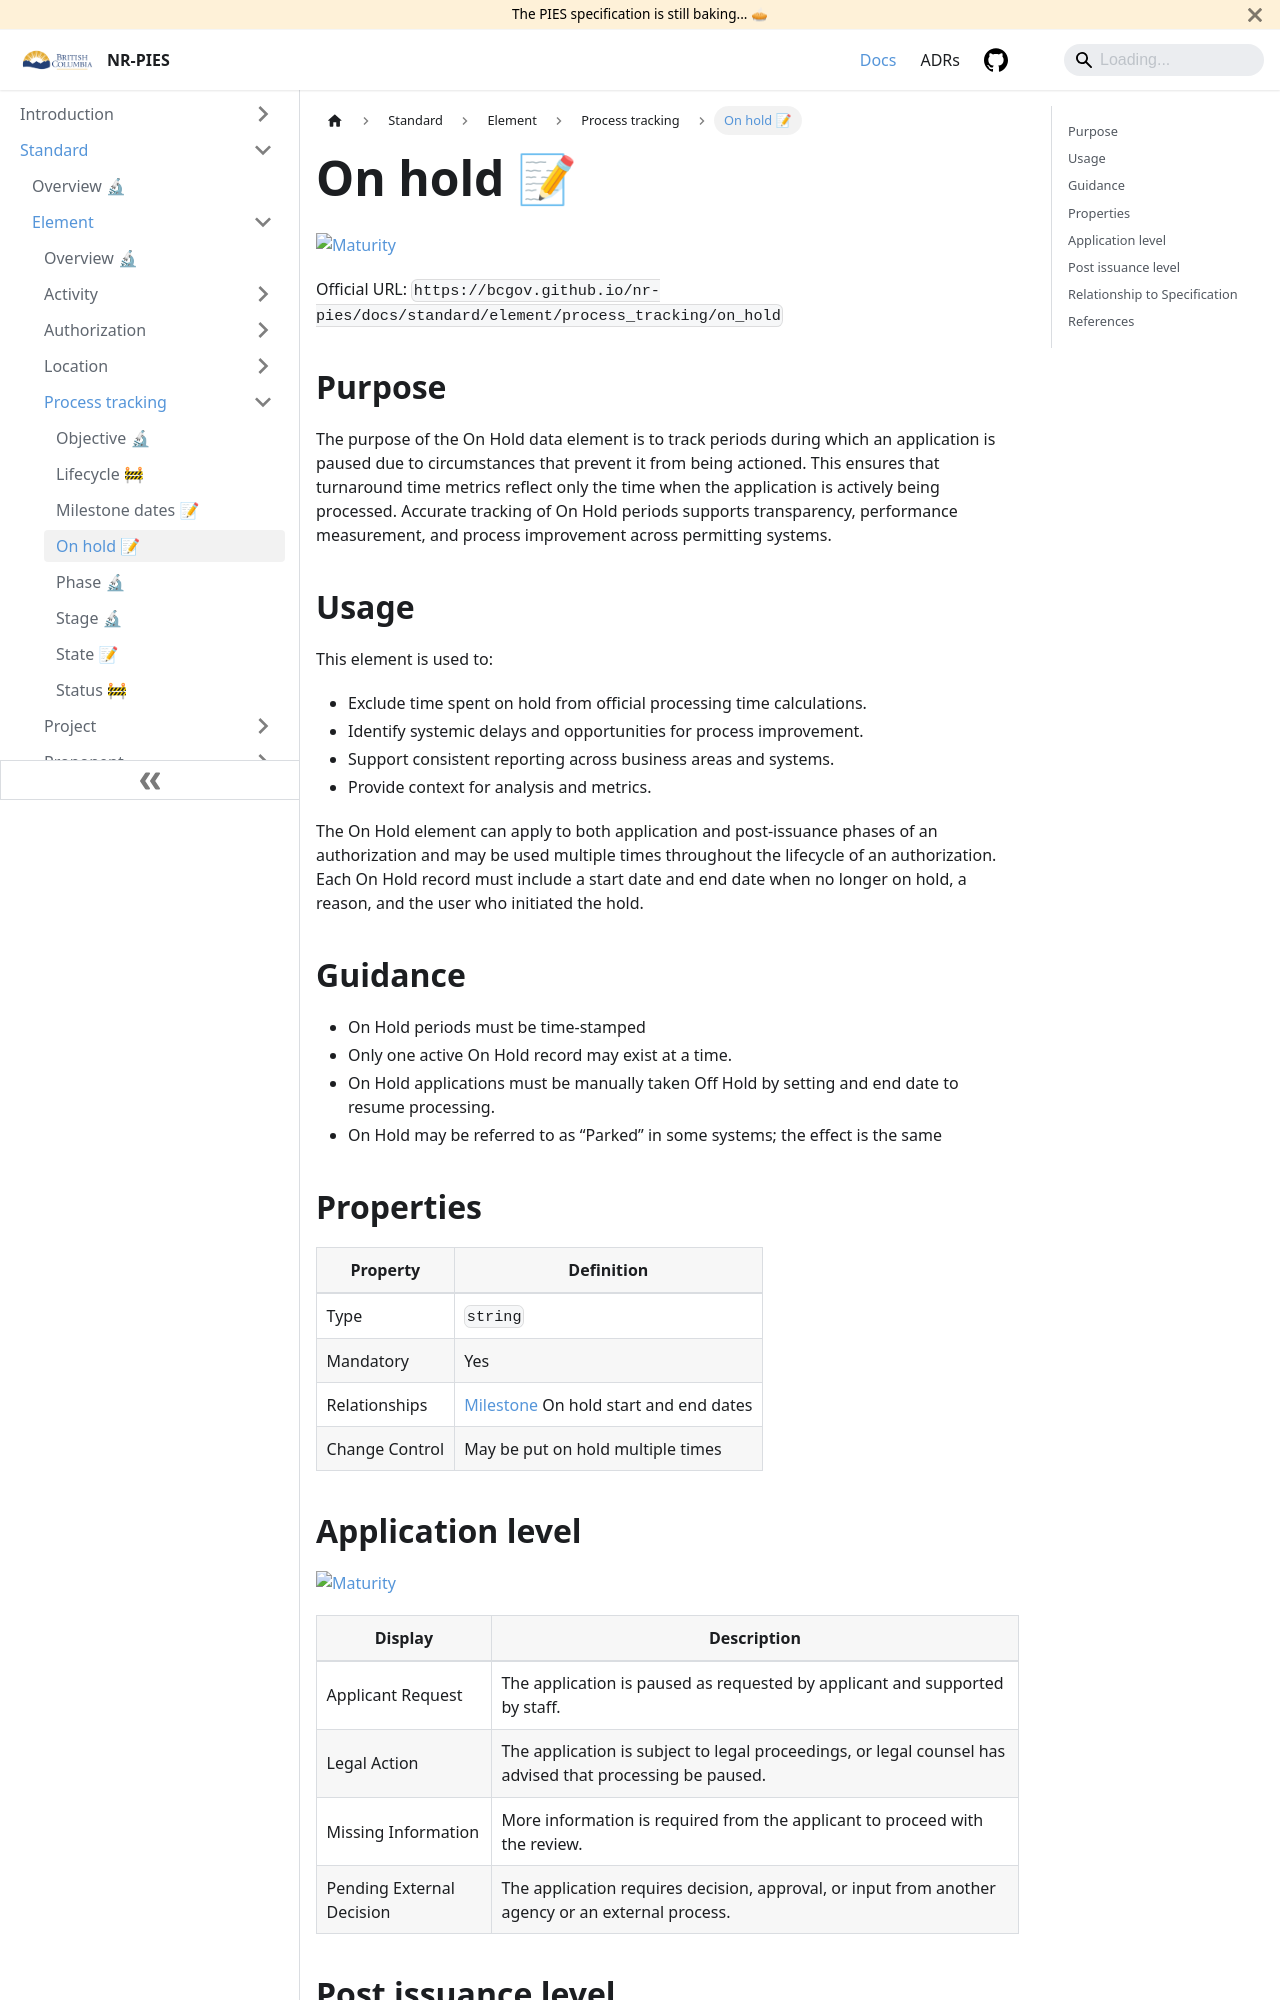

repository: bcgov/nr-pies · page: docs/standard/element/process_tracking/on_hold.html · generator: docusaurus

---
id: on_hold
title: On hold 📝
description: On hold process event tracking
tags:
  - business
  - executive
---

[![Maturity:Trial](https://img.shields.io/badge/Maturity-Draft-yellow)](/docs/standard#maturity)

Official URL: `https://bcgov.github.io/nr-pies/docs/standard/element/process_tracking/on_hold`

## Purpose

The purpose of the On Hold data element is to track periods during which an application is paused due to circumstances
that prevent it from being actioned. This ensures that turnaround time metrics reflect only the time when the application
is actively being processed. Accurate tracking of On Hold periods supports transparency, performance measurement, and
process improvement across permitting systems.

## Usage

This element is used to:

- Exclude time spent on hold from official processing time calculations.
- Identify systemic delays and opportunities for process improvement.
- Support consistent reporting across business areas and systems.
- Provide context for analysis and metrics.

The On Hold element can apply to both application and post-issuance phases of an authorization and may be used multiple
times throughout the lifecycle of an authorization. Each On Hold record must include a start date and end date when no
longer on hold, a reason, and the user who initiated the hold.

## Guidance

- On Hold periods must be time-stamped
- Only one active On Hold record may exist at a time.
- On Hold applications must be manually taken Off Hold by setting and end date to resume processing.
- On Hold may be referred to as “Parked” in some systems; the effect is the same

## Properties

| Property       | Definition                                                                                 |
| -------------- | ------------------------------------------------------------------------------------------ |
| Type           | `string`                                                                                   |
| Mandatory      | Yes                                                                                        |
| Relationships  | [Milestone](/docs/standard/element/process_tracking/milestone) On hold start and end dates |
| Change Control | May be put on hold multiple times                                                          |
